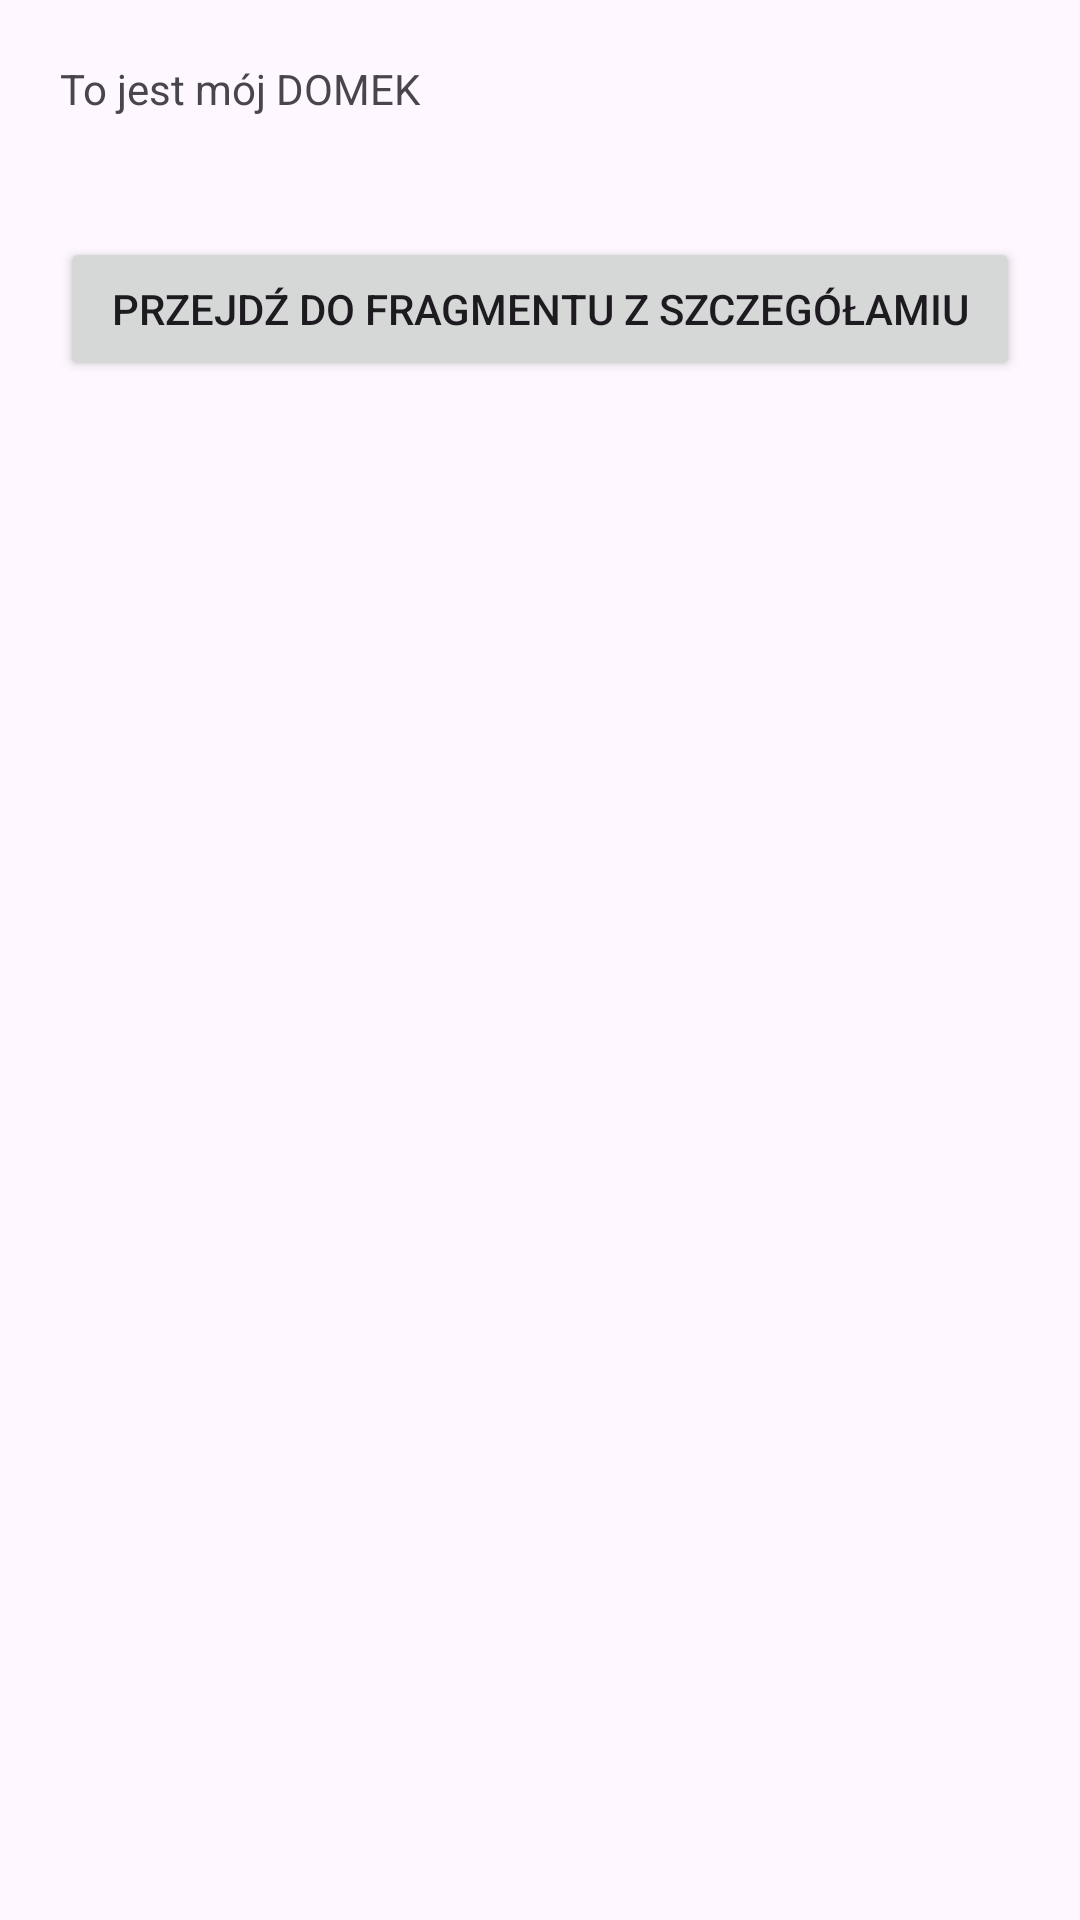

Write the Android layout XML for this screen, with the resource values it uses.
<!-- AndroidManifest.xml: application theme Theme.Ivbgr2mynavigator -->
<!-- res/layout/fragment_home.xml -->
<?xml version="1.0" encoding="utf-8"?>
<LinearLayout xmlns:android="http://schemas.android.com/apk/res/android"
    xmlns:tools="http://schemas.android.com/tools"
    android:layout_width="match_parent"
    android:layout_height="match_parent"
    tools:context=".HomeFragment"
    android:orientation="vertical"
    >

    
    <TextView
        android:layout_width="match_parent"
        android:layout_height="wrap_content"
        android:text="@string/hello_blank_fragment"
        android:layout_margin="20dp"
        />
    <Button
        android:id="@+id/navigationButton"
        android:layout_width="match_parent"
        android:layout_height="wrap_content"
        android:text="Przejdź do fragmentu z szczegółamiu"
        android:layout_margin="20dp"
        />

</LinearLayout>
<!-- resources referenced by this layout -->
<resources>
  <string name="hello_blank_fragment">To jest mój DOMEK</string>
  <style name="Theme.Ivbgr2mynavigator" parent="Base.Theme.Ivbgr2mynavigator" />
  <style name="Base.Theme.Ivbgr2mynavigator" parent="Theme.Material3.DayNight.NoActionBar">
          
          
      </style>
</resources>
